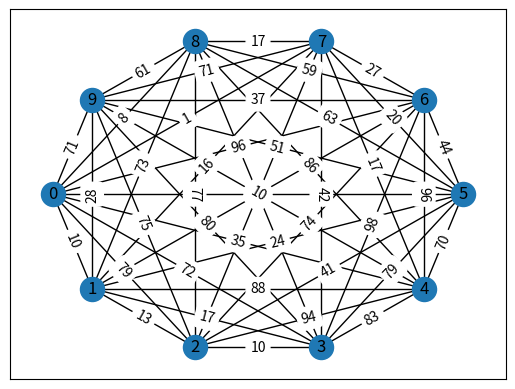
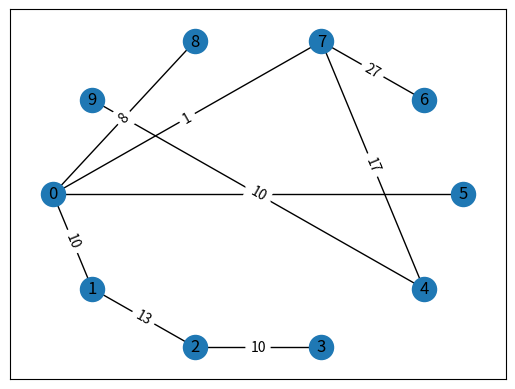
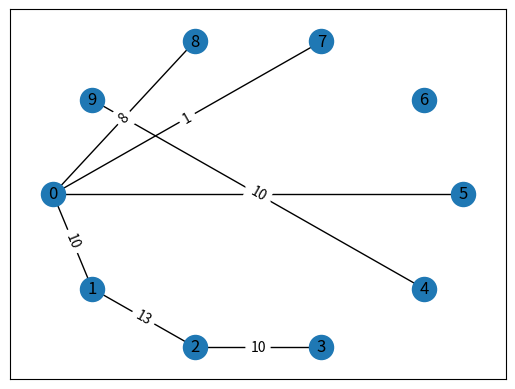
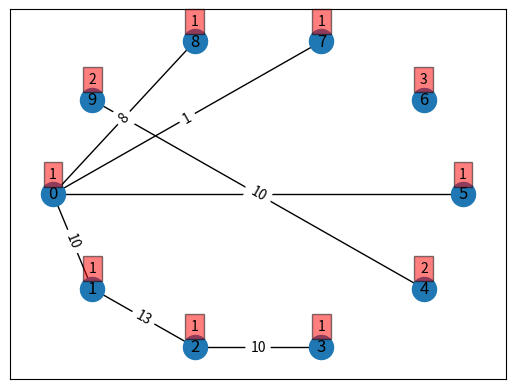

The matplotlib source for these figures, in order:
import numpy as np
import matplotlib.pyplot as plt
import networkx as nx


def print_matrix(matrix):
    for i in range(len(matrix)):
        print(matrix[i])


def build_skeleton(graph_adj, skeleton_adj, N):
    skeleton_connection = [0 for i in range(N)]
    # connect first two vertices
    build_skeleton_i = 1
    min_weight_i, min_weight_j = 0, 1
    min_weight = graph_adj[min_weight_i][min_weight_j]
    for i in range(N):
        for j in range(i + 1, N):
            if min_weight > graph_adj[i][j]:
                min_weight = graph_adj[i][j]
                min_weight_i, min_weight_j = i, j
    skeleton_adj[min_weight_i][min_weight_j] = min_weight
    skeleton_adj[min_weight_j][min_weight_i] = skeleton_adj[min_weight_i][min_weight_j]
    skeleton_connection[min_weight_i] = skeleton_connection[min_weight_j] = 1
    print("Build skeleton. Iteration {}".format(build_skeleton_i))
    print_matrix(skeleton_adj)
    print("Connected vertices: {}".format(skeleton_connection))

    # while there are non-connected vertices
    while 0 in skeleton_connection:
        build_skeleton_i += 1
        min_weight = None
        min_weight_i = min_weight_j = None
        for i in range(N):
            if skeleton_connection[i] == 1:
                for j in range(N):
                    if i == j or skeleton_connection[j] == 1 or skeleton_adj[i][j] != 0:
                        continue
                    if min_weight is None or min_weight > graph_adj[i][j]:
                        min_weight = graph_adj[i][j]
                        min_weight_i, min_weight_j = i, j
        skeleton_adj[min_weight_i][min_weight_j] = min_weight
        skeleton_adj[min_weight_j][min_weight_i] = skeleton_adj[min_weight_i][min_weight_j]
        skeleton_connection[min_weight_i] = skeleton_connection[min_weight_j] = 1
        print("Build skeleton. Iteration {}".format(build_skeleton_i))
        print_matrix(skeleton_adj)
        print("Connected vertices: {}".format(skeleton_connection))


# ! square matrix is required
def draw_graph(adj, N, clustered_vertices=None):
    # build graph
    G = nx.Graph()
    for i in range(len(adj)):
        G.add_node(i)
    for i in range(N):
        for j in range(i + 1, N):
            if adj[i][j] != 0:
                G.add_edge(i, j)
    edge_labels = {}
    for i in range(N):
        for j in range(i + 1, N):
            if adj[i][j] != 0:
                edge_labels[(i, j)] = adj[i][j]

    # draw graph
    pos = nx.shell_layout(G)
    nx.draw_networkx_nodes(G, pos)
    nx.draw_networkx_edges(G, pos)
    nx.draw_networkx_labels(G, pos)
    nx.draw_networkx_edge_labels(G, pos, edge_labels=edge_labels)

    # draw clusters
    if clustered_vertices is not None:
        for i in range(len(clustered_vertices)):
            current_vertex_cluster = clustered_vertices[i]
            x, y = pos[i]
            plt.text(x, y + 0.1, s=str(current_vertex_cluster), bbox=dict(facecolor='red', alpha=0.5),
                     horizontalalignment='center')
    plt.show()


def separate_clusters(graph_adj, N, K):
    # remove K - 1 max weight edges
    for c in range(K - 1):
        # find max weight edge
        max_weight = None
        max_weight_i = max_weight_j = None
        for i in range(N):
            for j in range(i + 1, N):
                if graph_adj[i][j] != 0 and (max_weight is None or graph_adj[i][j] > max_weight):
                    max_weight = graph_adj[i][j]
                    max_weight_i = i
                    max_weight_j = j
        # delete max weight edge
        graph_adj[max_weight_i][max_weight_j] = graph_adj[max_weight_j][max_weight_i] = 0


def cluster_graph(graph_adj, N):
    clustered_vertices = [-1 for i in range(N)]
    # cluster graph
    last_cluster_number = 1
    vertices_to_visit = [0]
    while len(vertices_to_visit) > 0:
        current_vertex = vertices_to_visit.pop()
        current_cluster_number = clustered_vertices[current_vertex]
        adj_vertices = []
        for j in range(N):
            if graph_adj[current_vertex][j] != 0:
                adj_vertices.append(j)
                if clustered_vertices[j] != -1:
                    current_cluster_number = clustered_vertices[j]

        if current_cluster_number == -1:  # new cluster
            current_cluster_number = last_cluster_number
            last_cluster_number += 1

        # assign current and adjacent vertices to cluster
        clustered_vertices[current_vertex] = current_cluster_number
        for adj_vertex in adj_vertices:
            if clustered_vertices[adj_vertex] == -1:
                vertices_to_visit.append(adj_vertex)
                clustered_vertices[adj_vertex] = current_cluster_number
            elif adj_vertex in vertices_to_visit:
                vertices_to_visit.remove(adj_vertex)

        # switch to next cluster
        if len(vertices_to_visit) == 0:
            for i in range(N):
                if clustered_vertices[i] == -1:
                    vertices_to_visit.append(i)
                    break
    return clustered_vertices


# КНП (Кратчайший Незамкнутый Путь)
if __name__ == '__main__':
    N = 10  # number of vertices
    K = 3  # number clusters
    graph_adj = [[0 for j in range(N)] for i in range(N)]
    skeleton_adj = [[0 for j in range(N)] for i in range(N)]

    # generate graph weights
    for i in range(N):
        for j in range(i + 1, N):
            graph_adj[i][j] = np.random.randint(1, 100)
            graph_adj[j][i] = graph_adj[i][j]
    print('Input graph')
    print_matrix(graph_adj)
    draw_graph(graph_adj, N)

    # build skeleton
    build_skeleton(graph_adj, skeleton_adj, N)
    print('Skeleton graph')
    print_matrix(skeleton_adj)
    draw_graph(skeleton_adj, N)

    # separate clusters
    separate_clusters(skeleton_adj, N, K)
    print('After cluster highlighting')
    print_matrix(skeleton_adj)
    draw_graph(skeleton_adj, N)

    # assign vertices to clusters
    clustered_vertices = cluster_graph(skeleton_adj, N)
    print('Cluster result')
    print(clustered_vertices)
    draw_graph(skeleton_adj, N, clustered_vertices)
